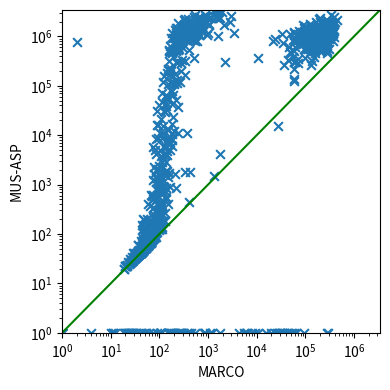

Python code for this plot: (Note: this script raises an exception after producing the figure.)
import matplotlib.pyplot as plt
import numpy as np

marco =  [(1947835, 346698), (60, 47), (32, 31), (1764122, 347359), (1039633, 1600), (533557, 222850), (59, 45), (1203656, 586), (56, 53), (1720263, 616), (25, 24), (1446370, 217), (964759, 242630), (20, 19), (1115767, 227), (1441917, 137723), (1156672, 221698), (602291, 254349), (1499518, 105798), (1547873, 162617), (1351, 87), (0, 0), (222, 75), (15525, 117), (73, 67), (77, 52), (52, 43), (77, 57), (1421897, 285), (85, 73), (888, 163), (785660, 278242), (0, 42553), (83, 72), (38515, 140), (1825, 426), (71, 65), (1663, 208), (40, 39), (49, 48), (38, 37), (22, 21), (42, 41), (106, 86), (672912, 203765), (582453, 247208), (452346, 179), (618960, 61610), (2453196, 515), (0, 1), (2321094, 634), (42, 39), (33, 31), (29, 27), (57, 52), (857, 217), (70, 61), (1049368, 233), (1088912, 299798), (1248963, 211831), (1184445, 229), (2379, 100), (0, 164), (141, 75), (1362943, 298), (55, 54), (2589015, 922), (549897, 267453), (226, 96), (38, 37), (453164, 159769), (31, 25), (51, 46), (1729945, 332), (915967, 250), (1349840, 261710), (258, 111), (107497, 152), (65554, 138), (74, 57), (39, 38), (87, 51), (64078, 190), (93, 64), (2307948, 204229), (20, 19), (35, 30), (46, 37), (2269, 77), (79, 49), (761336, 167816), (1364789, 213), (1033719, 312427), (723322, 280), (1023885, 190123), (30, 29), (215241, 172), (0, 1), (751, 112), (42, 40), (52, 50), (0, 43830), (1114460, 273063), (503120, 160), (996337, 299046), (57, 44), (24, 22), (565501, 137516), (1771163, 372515), (33, 31), (314073, 231), (1129736, 596), (998284, 328201), (2384798, 1757), (55, 51), (2509602, 1479), (1221374, 331), (1163554, 296537), (42, 29), (1596, 133), (7571, 157), (36, 32), (0, 12), (30, 29), (37, 36), (0, 15688), (70, 66), (1547030, 372), (42, 41), (683968, 246442), (1501230, 312541), (1071832, 277860), (787991, 21289), (1886398, 887), (509343, 211204), (1161473, 59616), (73, 61), (810895, 185506), (0, 0), (5663, 73), (123208, 59504), (77156, 177), (50, 45), (526, 89), (90, 55), (1176539, 99387), (8834, 147), (0, 58871), (1836248, 491), (52, 43), (1795399, 125943), (47, 44), (0, 274), (4165, 1801), (38, 34), (537315, 158), (1922493, 409915), (0, 110), (0, 52511), (11248, 236), (47, 43), (1768, 132), (611301, 154715), (78794, 178), (1095225, 284351), (496909, 282816), (75, 65), (1241236, 739), (43, 42), (107, 54), (28, 26), (0, 60), (885212, 252419), (154, 85), (1191816, 336), (81, 56), (52, 52), (55, 53), (135, 75), (63, 58), (44, 43), (1386473, 328278), (700775, 138200), (40279, 97), (0, 4), (410, 153), (548726, 124912), (1086693, 69179), (1500526, 93911), (97, 83), (1110378, 47625), (549, 79), (1848, 142), (49, 47), (835474, 484), (747006, 95582), (59, 36), (389, 113), (917783, 116116), (765884, 213587), (0, 26), (168, 59), (862649, 56074), (174708, 162), (518967, 96818), (1376773, 277330), (1565149, 351199), (167573, 343), (822757, 269), (119882, 117), (1934659, 403), (563943, 252), (0, 103), (234, 80), (1177257, 274), (1221122, 301546), (51, 50), (0, 0), (879231, 337), (66, 57), (2457802, 640), (971779, 99478), (1235532, 327), (300097, 58161), (1358, 110), (2074081, 583), (1118420, 234113), (335, 74), (37839, 241), (83, 73), (1743740, 784), (1089012, 299), (69, 68), (209, 100), (745684, 220), (1182, 101), (199234, 177), (1546973, 280209), (2652297, 536), (295266, 226), (88, 80), (780145, 214107), (0, 549), (137, 112), (3923, 146), (1044477, 167257), (351119, 70071), (1248015, 59579), (775446, 286048), (1164940, 179), (1015502, 227564), (857440, 230), (2503293, 1114), (228, 100), (1396445, 147854), (1772533, 330842), (118391, 269), (725487, 287), (317, 106), (67, 62), (181, 111), (59, 36), (59, 58), (1214, 99), (54, 51), (35, 27), (1188638, 195761), (132817, 233), (110, 90), (1063630, 244), (40, 39), (71, 63), (77, 72), (48, 47), (320095, 154), (101, 57), (3125108, 1622), (0, 445), (955244, 103586), (1739012, 366997), (12614, 149), (65, 53), (58, 53), (264, 103), (728793, 34936), (820536, 212774), (482, 84), (167, 112), (854871, 254875), (595, 94), (601463, 45474), (1233853, 234292), (498589, 218), (0, 30784), (41, 35), (0, 109), (40, 39), (54, 48), (2109, 94), (204, 90), (1166189, 215615), (0, 22), (7389, 135), (2404299, 1077), (43, 41), (954706, 167883), (0, 40), (494571, 59576), (3777, 108), (52, 52), (758290, 57898), (91, 77), (41, 40), (0, 29845), (165, 72), (110, 48), (0, 62748), (1238499, 226243), (28, 27), (2168490, 274745), (1442, 149), (1301716, 92159), (1865909, 256757), (45, 43), (1009694, 376), (1211, 73), (0, 25), (1713876, 270358), (71, 59), (5014, 163), (1228444, 373406), (0, 74), (1754933, 515), (934101, 210), (148, 59), (1055860, 188957), (303824, 60913), (527119, 222712), (29456, 133), (3161021, 1926), (1665346, 314), (65, 65), (619862, 240), (1433194, 187854), (22, 20), (0, 0), (1699705, 369866), (0, 270), (7830, 178), (40, 39), (0, 24), (55, 48), (928885, 218348), (122, 43), (1836621, 229210), (1422841, 162213), (135, 103), (127, 52), (1442210, 317), (42, 40), (49, 45), (37, 35), (70, 61), (872222, 140024), (366305, 97770), (39, 38), (62, 58), (970089, 266588), (1365518, 264112), (1679181, 504), (925410, 291896), (45, 42), (485450, 126855), (155, 43), (0, 178), (52, 50), (529569, 397), (2544030, 2908), (2332140, 1157), (4998, 103), (5661, 135), (0, 204), (36, 34), (603752, 239), (0, 33593), (805, 85), (1562792, 174405), (59, 48), (2428328, 388017), (2221476, 386), (1335185, 248998), (0, 29407), (1296461, 221522), (1849067, 763), (0, 6402), (159866, 173), (789432, 223910), (39, 38), (47, 44), (1636883, 473), (629, 74), (574, 97), (44, 42), (42, 38), (596356, 229444), (674566, 258376), (512065, 200694), (1418019, 249349), (1589447, 556), (563898, 92585), (641281, 143320), (1646, 122), (66, 60), (593258, 201529), (1218966, 591), (0, 48), (38, 37), (68, 48), (41, 40), (6595, 159), (0, 9180), (856, 140), (383996, 147901), (57, 44), (263777, 36552), (1808475, 336779), (223, 104), (1906898, 245), (13340, 151), (830496, 233087), (407, 57), (730845, 231), (47, 43), (1157585, 3466), (1094993, 32631), (0, 401), (52, 45), (803021, 203908), (35, 33), (992898, 106874), (1706999, 2137), (500240, 153035), (1077513, 214889), (548746, 112672), (79, 67), (63, 52), (1147862, 465), (11243, 375), (879, 125), (599409, 132527), (1184902, 304181), (1706828, 303005), (806130, 244266), (967888, 282550), (519629, 246), (1645100, 451), (68, 50), (1774499, 1060), (78, 46), (66, 62), (11113, 118), (1263233, 491), (1293421, 391274), (159802, 123), (1355676, 328519), (1974399, 2782), (859613, 66650), (36, 35), (2459972, 1641), (914281, 224), (800365, 281355), (1600115, 292762), (31, 30), (37, 36), (183698, 141), (1047102, 280), (12405, 198), (1406199, 307318), (21620, 110), (1163528, 295), (30, 28), (1189496, 976), (283301, 71462), (59, 56), (4275, 133), (67, 62), (261, 128), (1017, 95), (638911, 233), (239, 94), (824523, 105850), (1921733, 168121), (116192, 171), (1770386, 247877), (55, 49), (156, 90), (1225120, 282402), (1624, 78), (94, 77), (173, 74), (507, 140), (70, 53), (46, 45), (940514, 264059), (147, 48), (1168290, 255993), (217148, 153), (946894, 273), (1766643, 688), (446, 398), (126, 47), (559498, 219), (68, 46), (903629, 424), (1054460, 930), (1577110, 341419), (51, 47), (65, 60), (1450105, 324083), (42, 40), (1196516, 282992), (10815, 185), (53, 50), (0, 23), (820273, 366023), (1177818, 146229), (1133741, 340275), (42, 42), (64, 57), (705746, 105871), (1453034, 693), (2129893, 729), (310702, 136286), (268227, 131056), (34, 32), (1269, 106), (78, 69), (1041387, 419), (54, 48), (54, 53), (906076, 23354), (388147, 189), (569479, 228539), (692589, 88877), (0, 28), (97, 54), (1070331, 139672), (109, 62), (0, 243), (1153536, 480), (1520762, 326592), (371780, 10775), (56, 41), (1737504, 324715), (530415, 192216), (45, 37), (63, 61), (1661577, 90290), (1520771, 137107), (1422011, 320), (202, 77), (50, 44), (1212776, 199863), (452, 102), (59, 53), (311, 86), (0, 0), (45, 39), (64, 61), (41, 33), (308462, 2245), (358, 109), (2133910, 326), (57, 43), (44, 42), (112683, 230), (8993, 119), (2251899, 194123), (1501703, 329), (894021, 324), (26, 25), (108, 61), (847, 109), (219, 110), (317, 100), (1337871, 469), (0, 175), (1223620, 262485), (997111, 339), (1714, 161), (15950, 91), (63, 53), (2448907, 698), (77, 67), (117, 77), (0, 31), (1116945, 348110), (78, 68), (72, 60), (1573467, 341), (38, 37), (45, 44), (83, 76), (0, 265), (1951, 85), (792004, 235), (840454, 196719), (128, 45), (22, 21), (1804393, 393671), (0, 93498), (129, 73), (802205, 602), (881575, 103090), (2270640, 339), (1194997, 294), (2699577, 1537), (1333914, 168539), (0, 852), (715919, 73681), (33, 32), (340, 75), (738756, 240), (0, 32909), (149, 75), (183, 130), (1832624, 567), (2920, 138), (67, 67), (105, 47), (192, 49), (1138179, 238755), (0, 1076), (1180493, 374017), (1282741, 225), (0, 306), (488631, 47765), (289436, 277), (817, 107), (1193687, 297997), (901981, 206745), (785852, 245628), (78, 64), (1104, 87), (68, 66), (143, 81), (56, 49), (1480, 108), (26, 25), (0, 29), (806812, 228), (84, 78), (1998234, 401), (56143, 147), (1112907, 133255), (59, 57), (64, 62), (0, 0), (484850, 180), (8874, 114), (1268853, 747), (4842, 142), (4189, 85), (174, 86), (0, 104), (39, 37), (0, 7901), (636342, 108109), (800176, 215996), (36, 34), (57, 47), (129, 113), (23838, 191), (1278406, 624), (1010902, 78195), (811513, 127046), (1287467, 73014), (1031544, 288), (1021883, 213460), (1387905, 374325), (36, 33), (744297, 232), (68, 63), (36, 35), (76, 71), (1038656, 330504), (1194483, 224), (80, 61), (390713, 54748), (56873, 151), (0, 1738), (923552, 195), (906702, 305751), (205, 46), (60, 57), (513778, 214978), (869755, 239202), (1729142, 178680), (1134108, 663), (84, 53), (1596403, 98139), (1756539, 406), (211964, 150), (8961, 171), (1713597, 230475), (1898950, 301049), (54, 49), (819008, 199997), (1055693, 639), (34, 31), (931467, 307206), (79, 65), (172, 61), (37, 36), (808469, 546), (1901174, 291167), (1830, 335), (0, 149), (47, 46), (1340692, 428), (803, 97), (463206, 51895), (22, 21), (3420226, 1355), (1718391, 558), (1348622, 319), (360, 101), (201, 93), (44862, 139), (114, 72), (0, 0), (626401, 166), (28, 27), (0, 255), (0, 818), (1679485, 322), (0, 49615), (0, 10730), (1526, 1352), (739, 128), (0, 11), (71, 48), (768683, 2), (907314, 523), (54, 52), (843274, 183117), (621, 91), (0, 0), (16199, 95), (58, 57), (1041578, 196178), (43672, 178), (1299684, 592), (906275, 172), (36, 34), (928594, 197042), (118, 96), (50, 48), (60167, 136), (5930, 183), (1106, 99), (56, 54), (4959, 81), (0, 11), (49, 46), (550, 135), (39, 38), (129, 108), (0, 19), (0, 0), (2435459, 1483), (26, 24), (1148532, 259579), (851289, 171821), (873438, 271), (152, 57), (185, 117), (865166, 249324), (0, 290917), (0, 24), (38, 31), (32345, 145), (1991094, 399), (2004908, 260695), (1382825, 646), (3530, 119), (1189873, 313491), (973440, 250), (0, 91), (27, 26), (61, 51), (52, 48), (1049997, 63933), (383, 97), (374, 113), (38, 36), (1735053, 272406), (0, 376), (919, 119), (1224242, 217298), (868011, 309769), (348, 101), (97, 59), (61, 59), (0, 1209), (1335, 89), (688589, 253), (1127316, 257659), (718894, 245035), (137733, 58236), (37, 32), (166, 88), (54, 40), (44, 41), (799732, 195099), (79, 73), (39, 38), (44, 40), (1543, 100), (92, 76), (361282, 525), (57, 54), (0, 36235), (1696729, 338471), (55, 51), (22, 20), (1070798, 323001), (1481541, 735), (33, 32), (896088, 343), (1055148, 245156), (651525, 117018), (2715931, 851), (0, 33), (753300, 57661), (523135, 194), (63, 54), (1283092, 166908), (171, 68), (1044101, 72146), (1019485, 522), (113, 82), (1608534, 753), (0, 21), (56, 52), (1229210, 418), (66, 44), (1779317, 574), (0, 32354), (831195, 263400), (71, 67), (62, 54), (861494, 195225), (39, 36), (849922, 297), (72, 62), (39, 37), (828797, 372), (1110192, 215284), (1661643, 316), (1726345, 1063), (1605236, 138023), (1239591, 244101), (617, 66), (690156, 78486), (395, 102), (1506373, 232), (0, 166), (52470, 217), (1747168, 351824), (0, 10), (945873, 151000), (928780, 101399), (0, 278807), (200, 91), (2408255, 1700), (535423, 191), (492524, 164), (141, 99), (39, 37), (0, 6068), (0, 4233), (86, 84), (2276, 121), (60, 58), (116381, 198), (1231630, 200155), (939780, 247), (1105402, 181208), (320730, 341), (339686, 292), (2188517, 454495), (174593, 205), (0, 25600), (16588, 180), (99, 76), (55, 47), (1119370, 264811), (199, 55), (220959, 57488), (2896, 112), (1356997, 237489), (1505389, 352187), (558898, 301376), (56, 54), (43, 36), (0, 19790), (76, 59), (376, 97), (65, 59), (31568, 89), (41, 30), (0, 42), (30223, 126), (381, 109), (991775, 390599), (0, 26), (2726103, 340533), (3945, 127), (0, 293), (147, 77), (68, 67), (1487190, 683), (49, 48), (78, 72), (40, 36), (122, 85), (46, 45), (374, 64), (915243, 109483), (37, 35), (106593, 200), (0, 157), (888466, 152416), (96, 77), (1028344, 218), (0, 875), (0, 52), (328469, 44144), (943366, 260091), (2229678, 663), (0, 20), (1988095, 201856), (887944, 240), (500945, 189), (962646, 272736), (910, 120), (134, 96), (8893, 92), (48, 39), (129, 81), (11251, 102), (5881, 122), (15208, 27276), (78, 61), (1924, 138), (1248195, 275), (1006188, 303089), (49, 47), (29, 28), (2517364, 901), (1343147, 177703), (0, 109), (453743, 276500), (71, 42), (50, 48), (64, 57), (585873, 302), (198823, 280), (1416726, 447), (34, 32), (0, 1), (812, 111), (0, 5596), (90, 59), (104, 79), (50, 49), (1030126, 269039), (657133, 169037), (800090, 176544), (23, 22), (1160549, 259072), (515, 75), (595, 71), (954056, 109411), (42, 34), (49, 48), (0, 23895), (71026, 115), (8354, 86), (1273226, 380), (27, 23), (46370, 113), (1033678, 411)]
remus =  [(1947835, 865865), (60, 60), (32, 32), (1764122, 626799), (1039633, 198795), (533557, 674568), (59, 59), (1203656, 4148), (56, 56), (1720263, 13791), (25, 25), (1446370, 24398), (964759, 66985), (20, 20), (1115767, 3841), (1441917, 1131953), (1156672, 865466), (602291, 809362), (1499518, 714183), (1547873, 305601), (1351, 1243), (0, 25), (222, 194), (15525, 955), (73, 73), (77, 77), (52, 52), (77, 77), (1421897, 8624), (85, 85), (888, 463), (785660, 674761), (0, 51368), (83, 83), (38515, 14061), (1825, 1769), (71, 71), (1663, 1249), (40, 40), (49, 49), (38, 38), (22, 22), (42, 42), (106, 106), (672912, 1338790), (582453, 848743), (452346, 19091), (618960, 275338), (2453196, 27749), (0, 1), (2321094, 26895), (42, 42), (33, 33), (29, 29), (57, 57), (857, 841), (70, 70), (1049368, 13115), (1088912, 1226400), (1248963, 504825), (1184445, 3566), (2379, 2379), (0, 368), (141, 141), (1362943, 3546), (55, 55), (2589015, 8312), (549897, 592427), (226, 226), (38, 38), (453164, 1282284), (31, 31), (51, 51), (1729945, 10597), (915967, 11961), (1349840, 792231), (258, 258), (107497, 23285), (65554, 8009), (74, 74), (39, 39), (87, 87), (64078, 6334), (93, 93), (2307948, 1066827), (20, 20), (35, 35), (46, 46), (2269, 1345), (79, 79), (761336, 1002816), (1364789, 6399), (1033719, 1396468), (723322, 20375), (1023885, 879694), (30, 30), (215241, 37809), (0, 1), (751, 256), (42, 42), (52, 52), (0, 365457), (1114460, 1304862), (503120, 6822), (996337, 1197407), (57, 57), (24, 24), (565501, 106734), (1771163, 775751), (33, 33), (314073, 4878), (1129736, 44990), (998284, 1374896), (2384798, 8752), (55, 52), (2509602, 14254), (1221374, 17544), (1163554, 974227), (42, 42), (1596, 727), (7571, 4925), (36, 36), (0, 197), (30, 30), (37, 37), (0, 65499), (70, 70), (1547030, 21605), (42, 42), (683968, 479060), (1501230, 715495), (1071832, 12650), (787991, 591092), (1886398, 9631), (509343, 565360), (1161473, 766396), (73, 73), (810895, 457460), (0, 9), (5663, 2183), (123208, 19217), (77156, 8051), (50, 50), (526, 522), (90, 90), (1176539, 180557), (8834, 7751), (0, 390058), (1836248, 20899), (52, 52), (1795399, 287920), (47, 47), (0, 613), (4165, 4165), (38, 38), (537315, 17719), (1922493, 968122), (0, 495), (0, 10459), (11248, 2074), (47, 47), (1768, 1011), (611301, 3641), (78794, 2780), (1095225, 510499), (496909, 121329), (75, 75), (1241236, 15522), (43, 43), (107, 107), (28, 28), (0, 2335), (885212, 35682), (154, 151), (1191816, 13450), (81, 81), (52, 52), (55, 55), (135, 135), (63, 63), (44, 44), (1386473, 343117), (700775, 730099), (40279, 13621), (0, 2), (410, 288), (548726, 324934), (1086693, 630591), (1500526, 1442369), (97, 97), (1110378, 1101595), (549, 309), (1848, 1700), (49, 49), (835474, 22728), (747006, 14041), (59, 59), (389, 375), (917783, 363130), (765884, 956266), (0, 58), (168, 168), (862649, 38312), (174708, 41566), (518967, 23385), (1376773, 575406), (1565149, 909830), (167573, 19418), (822757, 11761), (119882, 26465), (1934659, 22659), (563943, 10616), (0, 253), (234, 223), (1177257, 5693), (1221122, 59006), (51, 51), (0, 7), (879231, 12562), (66, 62), (2457802, 30604), (971779, 595585), (1235532, 19105), (300097, 70955), (1358, 895), (2074081, 22757), (1118420, 367567), (335, 170), (37839, 2991), (83, 83), (1743740, 7256), (1089012, 7547), (69, 69), (209, 189), (745684, 3805), (1182, 1170), (199234, 1702), (1546973, 895594), (2652297, 115507), (295266, 19441), (88, 88), (780145, 485938), (0, 534), (137, 137), (3923, 2610), (1044477, 14313), (351119, 308054), (1248015, 370892), (775446, 924281), (1164940, 9635), (1015502, 627507), (857440, 12014), (2503293, 33523), (228, 182), (1396445, 776412), (1772533, 1495239), (118391, 1308), (725487, 7815), (317, 317), (67, 67), (181, 147), (59, 59), (59, 59), (1214, 323), (54, 54), (35, 35), (1188638, 306133), (132817, 10918), (110, 110), (1063630, 11986), (40, 40), (71, 71), (77, 77), (48, 48), (320095, 8907), (101, 101), (3125108, 17228), (0, 2473), (955244, 35528), (1739012, 1239846), (12614, 1626), (65, 65), (58, 58), (264, 204), (728793, 47009), (820536, 958522), (482, 449), (167, 145), (854871, 1231777), (595, 349), (601463, 731630), (1233853, 427613), (498589, 10149), (0, 626439), (41, 41), (0, 151), (40, 40), (54, 54), (2109, 974), (204, 204), (1166189, 1106308), (0, 100), (7389, 2124), (2404299, 23949), (43, 43), (954706, 734982), (0, 148), (494571, 1598598), (3777, 2163), (52, 52), (758290, 40779), (91, 91), (41, 41), (0, 130436), (165, 165), (110, 110), (0, 703070), (1238499, 1205512), (28, 28), (2168490, 963370), (1442, 1442), (1301716, 776171), (1865909, 751649), (45, 45), (1009694, 9770), (1211, 346), (0, 79), (1713876, 1239564), (71, 71), (5014, 3536), (1228444, 416002), (0, 197), (1754933, 12245), (934101, 5667), (148, 148), (1055860, 240785), (303824, 5452), (527119, 798334), (29456, 3561), (3161021, 14406), (1665346, 30071), (65, 65), (619862, 7058), (1433194, 397778), (22, 22), (0, 0), (1699705, 1081769), (0, 473), (7830, 1714), (40, 40), (0, 76), (55, 55), (928885, 502990), (122, 122), (1836621, 799015), (1422841, 1347765), (135, 135), (127, 127), (1442210, 11750), (42, 42), (49, 49), (37, 37), (70, 70), (872222, 1291784), (366305, 673315), (39, 39), (62, 62), (970089, 430091), (1365518, 915786), (1679181, 24523), (925410, 1143826), (45, 45), (485450, 1155038), (155, 155), (0, 9856), (52, 52), (529569, 41297), (2544030, 18730), (2332140, 42841), (4998, 559), (5661, 1778), (0, 334), (36, 36), (603752, 22315), (0, 187477), (805, 401), (1562792, 3685), (59, 59), (2428328, 1041117), (2221476, 20853), (1335185, 1111139), (0, 521428), (1296461, 825855), (1849067, 12245), (0, 33294), (159866, 4743), (789432, 645890), (39, 39), (47, 47), (1636883, 29427), (629, 589), (574, 574), (44, 44), (42, 42), (596356, 780516), (674566, 1918), (512065, 646569), (1418019, 1072264), (1589447, 26126), (563898, 738826), (641281, 480449), (1646, 1456), (66, 66), (593258, 747923), (1218966, 15718), (0, 193), (38, 38), (68, 68), (41, 41), (6595, 2934), (0, 32181), (856, 856), (383996, 603932), (57, 57), (263777, 583726), (1808475, 917325), (223, 223), (1906898, 2832), (13340, 10871), (830496, 788011), (407, 407), (730845, 9343), (47, 47), (1157585, 36556), (1094993, 130110), (0, 692), (52, 52), (803021, 1935), (35, 35), (992898, 598026), (1706999, 12648), (500240, 154385), (1077513, 6868), (548746, 445320), (79, 79), (63, 63), (1147862, 10509), (11243, 10563), (879, 868), (599409, 516), (1184902, 948305), (1706828, 862282), (806130, 688459), (967888, 655243), (519629, 7990), (1645100, 2142), (68, 66), (1774499, 5188), (78, 78), (66, 66), (11113, 5192), (1263233, 34011), (1293421, 1055599), (159802, 6310), (1355676, 707789), (1974399, 6740), (859613, 309999), (36, 36), (2459972, 13426), (914281, 5426), (800365, 221193), (1600115, 704994), (31, 31), (37, 37), (183698, 35286), (1047102, 12173), (12405, 1013), (1406199, 605125), (21620, 12316), (1163528, 8866), (30, 30), (1189496, 13471), (283301, 1056237), (59, 59), (4275, 2712), (67, 67), (261, 261), (1017, 514), (638911, 10676), (239, 239), (824523, 654899), (1921733, 803238), (116192, 1923), (1770386, 692691), (55, 55), (156, 156), (1225120, 358554), (1624, 982), (94, 94), (173, 173), (507, 267), (70, 70), (46, 46), (940514, 551569), (147, 121), (1168290, 753580), (217148, 7752), (946894, 6939), (1766643, 11605), (446, 446), (126, 126), (559498, 17332), (68, 68), (903629, 6208), (1054460, 22171), (1577110, 1063701), (51, 51), (65, 65), (1450105, 1176614), (42, 42), (1196516, 539723), (10815, 560), (53, 53), (0, 25), (820273, 1427062), (1177818, 585000), (1133741, 1058208), (42, 42), (64, 64), (705746, 37047), (1453034, 6342), (2129893, 9360), (310702, 38443), (268227, 44034), (34, 34), (1269, 871), (78, 78), (1041387, 75014), (54, 54), (54, 54), (906076, 745332), (388147, 12247), (569479, 1141138), (692589, 2058), (0, 71), (97, 97), (1070331, 1108558), (109, 109), (0, 352), (1153536, 18381), (1520762, 688483), (371780, 1416316), (56, 56), (1737504, 456594), (530415, 563297), (45, 45), (63, 63), (1661577, 625387), (1520771, 93649), (1422011, 12669), (202, 202), (50, 50), (1212776, 423072), (452, 388), (59, 59), (311, 302), (0, 69), (45, 45), (64, 64), (41, 41), (308462, 471197), (358, 286), (2133910, 75943), (57, 57), (44, 44), (112683, 7013), (8993, 6798), (2251899, 883239), (1501703, 8289), (894021, 6458), (26, 26), (108, 108), (847, 391), (219, 200), (317, 153), (1337871, 19872), (0, 321), (1223620, 1006682), (997111, 93391), (1714, 1714), (15950, 3738), (63, 62), (2448907, 54206), (77, 77), (117, 115), (0, 309), (1116945, 483077), (78, 78), (72, 72), (1573467, 16561), (38, 38), (45, 45), (83, 83), (0, 769), (1951, 1903), (792004, 20932), (840454, 978865), (128, 128), (22, 22), (1804393, 863118), (0, 103419), (129, 129), (802205, 74654), (881575, 8693), (2270640, 72967), (1194997, 48030), (2699577, 27519), (1333914, 873051), (0, 102), (715919, 889381), (33, 33), (340, 178), (738756, 45689), (0, 4979), (149, 119), (183, 179), (1832624, 8424), (2920, 1853), (67, 67), (105, 105), (192, 186), (1138179, 554170), (0, 639), (1180493, 96483), (1282741, 10499), (0, 728), (488631, 759), (289436, 70290), (817, 817), (1193687, 1210580), (901981, 669707), (785852, 723002), (78, 78), (1104, 629), (68, 68), (143, 111), (56, 56), (1480, 1307), (26, 26), (0, 58), (806812, 37654), (84, 84), (1998234, 13226), (56143, 11136), (1112907, 342415), (59, 59), (64, 64), (0, 17), (484850, 13264), (8874, 762), (1268853, 10574), (4842, 2880), (4189, 3369), (174, 174), (0, 157), (39, 39), (0, 984023), (636342, 45513), (800176, 642207), (36, 36), (57, 57), (129, 129), (23838, 1934), (1278406, 8152), (1010902, 963611), (811513, 1117818), (1287467, 793028), (1031544, 17159), (1021883, 1283711), (1387905, 601612), (36, 36), (744297, 4915), (68, 68), (36, 36), (76, 75), (1038656, 865398), (1194483, 12368), (80, 80), (390713, 248626), (56873, 9932), (0, 1187), (923552, 47312), (906702, 62457), (205, 205), (60, 60), (513778, 749260), (869755, 309034), (1729142, 11714), (1134108, 5141), (84, 84), (1596403, 896711), (1756539, 5133), (211964, 4724), (8961, 2364), (1713597, 824256), (1898950, 563609), (54, 54), (819008, 489955), (1055693, 32187), (34, 34), (931467, 1008766), (79, 79), (172, 172), (37, 37), (808469, 11069), (1901174, 1098105), (1830, 1830), (0, 389), (47, 47), (1340692, 13243), (803, 716), (463206, 342595), (22, 22), (3420226, 15229), (1718391, 22888), (1348622, 7172), (360, 360), (201, 163), (44862, 283), (114, 114), (0, 4), (626401, 8693), (28, 28), (0, 322), (0, 575), (1679485, 30168), (0, 314603), (0, 15384), (1526, 1526), (739, 566), (0, 124), (71, 71), (768683, 220), (907314, 63161), (54, 54), (843274, 722512), (621, 346), (0, 21), (16199, 8448), (58, 58), (1041578, 622087), (43672, 1050), (1299684, 29111), (906275, 15729), (36, 36), (928594, 748962), (118, 118), (50, 50), (60167, 10915), (5930, 1362), (1106, 271), (56, 56), (4959, 895), (0, 113), (49, 48), (550, 550), (39, 39), (129, 129), (0, 150), (0, 0), (2435459, 17834), (26, 26), (1148532, 1480510), (851289, 574169), (873438, 5250), (152, 152), (185, 185), (865166, 954269), (0, 1119450), (0, 134), (38, 38), (32345, 9327), (1991094, 24329), (2004908, 979266), (1382825, 8337), (3530, 808), (1189873, 355031), (973440, 18787), (0, 592), (27, 27), (61, 61), (52, 52), (1049997, 733577), (383, 293), (374, 374), (38, 38), (1735053, 1126275), (0, 709), (919, 333), (1224242, 813397), (868011, 4519), (348, 277), (97, 97), (61, 61), (0, 3545), (1335, 861), (688589, 44749), (1127316, 8237), (718894, 1105930), (137733, 24104), (37, 37), (166, 166), (54, 54), (44, 44), (799732, 929515), (79, 79), (39, 39), (44, 44), (1543, 1184), (92, 92), (361282, 90503), (57, 57), (0, 2059), (1696729, 1445103), (55, 55), (22, 22), (1070798, 827145), (1481541, 17405), (33, 33), (896088, 24923), (1055148, 7817), (651525, 86147), (2715931, 72645), (0, 226), (753300, 915946), (523135, 31595), (63, 63), (1283092, 998201), (171, 171), (1044101, 518298), (1019485, 64187), (113, 113), (1608534, 14998), (0, 130), (56, 56), (1229210, 6029), (66, 66), (1779317, 4867), (0, 24239), (831195, 646600), (71, 71), (62, 62), (861494, 113525), (39, 39), (849922, 23881), (72, 68), (39, 39), (828797, 7339), (1110192, 398909), (1661643, 25402), (1726345, 14995), (1605236, 592486), (1239591, 1548868), (617, 501), (690156, 748077), (395, 291), (1506373, 48562), (0, 3541), (52470, 2940), (1747168, 260288), (0, 46), (945873, 389559), (928780, 1220345), (0, 1055526), (200, 151), (2408255, 15982), (535423, 12652), (492524, 14658), (141, 141), (39, 39), (0, 9741), (0, 56556), (86, 86), (2276, 629), (60, 60), (116381, 4680), (1231630, 1445), (939780, 91468), (1105402, 940), (320730, 17157), (339686, 11752), (2188517, 1695), (174593, 4041), (0, 17408), (16588, 7414), (99, 99), (55, 55), (1119370, 7451), (199, 199), (220959, 22540), (2896, 779), (1356997, 977009), (1505389, 1320908), (558898, 15113), (56, 56), (43, 43), (0, 10405), (76, 76), (376, 376), (65, 65), (31568, 2533), (41, 41), (0, 220), (30223, 8117), (381, 208), (991775, 919206), (0, 80), (2726103, 765339), (3945, 1925), (0, 390), (147, 101), (68, 68), (1487190, 40334), (49, 49), (78, 78), (40, 40), (122, 122), (46, 46), (374, 287), (915243, 959782), (37, 37), (106593, 12819), (0, 271), (888466, 5280), (96, 94), (1028344, 20252), (0, 5164), (0, 233), (328469, 377), (943366, 981794), (2229678, 6678), (0, 90), (1988095, 833840), (887944, 24015), (500945, 3604), (962646, 24516), (910, 894), (134, 134), (8893, 3630), (48, 48), (129, 129), (11251, 3627), (5881, 4830), (15208, 84251), (78, 74), (1924, 1563), (1248195, 36630), (1006188, 6577), (49, 49), (29, 29), (2517364, 26731), (1343147, 453669), (0, 247), (453743, 713301), (71, 71), (50, 50), (64, 64), (585873, 8491), (198823, 14645), (1416726, 20035), (34, 34), (0, 1), (812, 278), (0, 6388), (90, 78), (104, 103), (50, 50), (1030126, 952166), (657133, 828085), (800090, 448183), (23, 23), (1160549, 785723), (515, 515), (595, 594), (954056, 536313), (42, 42), (49, 48), (0, 380462), (71026, 13317), (8354, 4763), (1273226, 7507), (27, 27), (46370, 2798), (1033678, 16510)]
tome =  [(1947835, 156243), (60, 57), (32, 32), (1764122, 22077), (1039633, 141849), (533557, 62689), (59, 59), (1203656, 1296), (56, 56), (1720263, 1777), (25, 25), (1446370, 18352), (964759, 16172), (20, 20), (1115767, 254), (1441917, 101597), (1156672, 122994), (602291, 133358), (1499518, 123281), (1547873, 37786), (1351, 160), (0, 36), (222, 108), (15525, 228), (73, 73), (77, 73), (52, 52), (77, 70), (1421897, 322), (85, 83), (888, 241), (785660, 49573), (0, 18840), (83, 82), (38515, 1817), (1825, 1348), (71, 68), (1663, 350), (40, 39), (49, 49), (38, 38), (22, 22), (42, 42), (106, 100), (672912, 143231), (582453, 128146), (452346, 450), (618960, 125435), (2453196, 2615), (0, 1), (2321094, 3242), (42, 42), (33, 33), (29, 29), (57, 53), (857, 535), (70, 70), (1049368, 1033), (1088912, 192495), (1248963, 40701), (1184445, 259), (2379, 381), (0, 803), (141, 121), (1362943, 1078), (55, 55), (2589015, 1466), (549897, 140342), (226, 177), (38, 38), (453164, 113933), (31, 31), (51, 51), (1729945, 630), (915967, 535), (1349840, 1106), (258, 258), (107497, 1131), (65554, 526), (74, 72), (39, 39), (87, 76), (64078, 219), (93, 81), (2307948, 121957), (20, 20), (35, 35), (46, 46), (2269, 110), (79, 77), (761336, 32166), (1364789, 223), (1033719, 1709), (723322, 246), (1023885, 104661), (30, 30), (215241, 3929), (0, 1), (751, 134), (42, 42), (52, 52), (0, 10078), (1114460, 107987), (503120, 325), (996337, 131911), (57, 57), (24, 24), (565501, 94802), (1771163, 94350), (33, 33), (314073, 414), (1129736, 11454), (998284, 137357), (2384798, 3815), (55, 49), (2509602, 1959), (1221374, 1391), (1163554, 53288), (42, 42), (1596, 123), (7571, 483), (36, 36), (0, 216), (30, 30), (37, 37), (0, 5904), (70, 70), (1547030, 457), (42, 42), (683968, 60959), (1501230, 112402), (1071832, 11930), (787991, 76867), (1886398, 332), (509343, 120988), (1161473, 12200), (73, 73), (810895, 125677), (0, 6), (5663, 299), (123208, 23975), (77156, 209), (50, 49), (526, 485), (90, 74), (1176539, 140784), (8834, 3475), (0, 3566), (1836248, 1138), (52, 51), (1795399, 102894), (47, 47), (0, 4543), (4165, 4165), (38, 38), (537315, 678), (1922493, 18736), (0, 3008), (0, 16747), (11248, 672), (47, 47), (1768, 490), (611301, 155351), (78794, 245), (1095225, 146104), (496909, 129127), (75, 75), (1241236, 1513), (43, 43), (107, 64), (28, 28), (0, 112145), (885212, 148776), (154, 116), (1191816, 461), (81, 76), (52, 51), (55, 55), (135, 125), (63, 63), (44, 44), (1386473, 140975), (700775, 142850), (40279, 266), (0, 2), (410, 189), (548726, 106094), (1086693, 94544), (1500526, 155482), (97, 82), (1110378, 126113), (549, 219), (1848, 114), (49, 49), (835474, 3788), (747006, 84715), (59, 59), (389, 134), (917783, 10622), (765884, 133463), (0, 136), (168, 81), (862649, 35681), (174708, 2283), (518967, 1566), (1376773, 36324), (1565149, 251360), (167573, 3542), (822757, 370), (119882, 1248), (1934659, 442), (563943, 812), (0, 448), (234, 144), (1177257, 846), (1221122, 1640), (51, 51), (0, 8), (879231, 478), (66, 62), (2457802, 1536), (971779, 120292), (1235532, 782), (300097, 4875), (1358, 206), (2074081, 472), (1118420, 112365), (335, 100), (37839, 271), (83, 78), (1743740, 7402), (1089012, 855), (69, 68), (209, 98), (745684, 445), (1182, 612), (199234, 518), (1546973, 86640), (2652297, 3929), (295266, 2368), (88, 88), (780145, 25007), (0, 4201), (137, 116), (3923, 152), (1044477, 6609), (351119, 117730), (1248015, 133075), (775446, 141955), (1164940, 282), (1015502, 26247), (857440, 299), (2503293, 3389), (228, 117), (1396445, 120114), (1772533, 162957), (118391, 269), (725487, 917), (317, 81), (67, 67), (181, 137), (59, 59), (59, 59), (1214, 90), (54, 52), (35, 35), (1188638, 19418), (132817, 727), (110, 108), (1063630, 640), (40, 40), (71, 71), (77, 75), (48, 48), (320095, 1087), (101, 67), (3125108, 2096), (0, 5520), (955244, 143283), (1739012, 59194), (12614, 325), (65, 65), (58, 58), (264, 112), (728793, 13938), (820536, 130552), (482, 121), (167, 112), (854871, 10246), (595, 116), (601463, 149714), (1233853, 3231), (498589, 191), (0, 5944), (41, 41), (0, 166), (40, 40), (54, 54), (2109, 111), (204, 179), (1166189, 131171), (0, 332), (7389, 306), (2404299, 5747), (43, 43), (954706, 110431), (0, 455), (494571, 163661), (3777, 292), (52, 49), (758290, 13262), (91, 85), (41, 41), (0, 5278), (165, 155), (110, 94), (0, 1635), (1238499, 113789), (28, 28), (2168490, 156745), (1442, 236), (1301716, 201746), (1865909, 4945), (45, 45), (1009694, 687), (1211, 150), (0, 129), (1713876, 99588), (71, 61), (5014, 1546), (1228444, 16062), (0, 1386), (1754933, 962), (934101, 246), (148, 114), (1055860, 121441), (303824, 23856), (527119, 127125), (29456, 509), (3161021, 12281), (1665346, 937), (65, 64), (619862, 492), (1433194, 107449), (22, 22), (0, 0), (1699705, 177583), (0, 386), (7830, 187), (40, 40), (0, 154), (55, 55), (928885, 112573), (122, 122), (1836621, 28038), (1422841, 16844), (135, 111), (127, 127), (1442210, 455), (42, 42), (49, 48), (37, 37), (70, 65), (872222, 87844), (366305, 131295), (39, 39), (62, 62), (970089, 91839), (1365518, 140189), (1679181, 1208), (925410, 24075), (45, 45), (485450, 130617), (155, 147), (0, 52671), (52, 51), (529569, 3698), (2544030, 13469), (2332140, 818), (4998, 139), (5661, 223), (0, 1521), (36, 36), (603752, 1372), (0, 4735), (805, 196), (1562792, 2860), (59, 53), (2428328, 68550), (2221476, 1540), (1335185, 2281), (0, 2253), (1296461, 1423), (1849067, 961), (0, 3625), (159866, 302), (789432, 76502), (39, 39), (47, 46), (1636883, 931), (629, 280), (574, 574), (44, 44), (42, 42), (596356, 35993), (674566, 139082), (512065, 86305), (1418019, 146626), (1589447, 2336), (563898, 1817), (641281, 145443), (1646, 180), (66, 61), (593258, 131121), (1218966, 935), (0, 685), (38, 38), (68, 68), (41, 41), (6595, 217), (0, 3596), (856, 132), (383996, 135883), (57, 54), (263777, 54471), (1808475, 3633), (223, 111), (1906898, 334), (13340, 1262), (830496, 66004), (407, 289), (730845, 835), (47, 45), (1157585, 7353), (1094993, 144787), (0, 2807), (52, 52), (803021, 52812), (35, 35), (992898, 148829), (1706999, 7255), (500240, 162703), (1077513, 119290), (548746, 7484), (79, 79), (63, 61), (1147862, 680), (11243, 2289), (879, 544), (599409, 7719), (1184902, 214505), (1706828, 89329), (806130, 121240), (967888, 154015), (519629, 1305), (1645100, 3903), (68, 63), (1774499, 1183), (78, 78), (66, 64), (11113, 353), (1263233, 435), (1293421, 203122), (159802, 140), (1355676, 115064), (1974399, 5314), (859613, 17259), (36, 36), (2459972, 14195), (914281, 736), (800365, 2297), (1600115, 176619), (31, 31), (37, 37), (183698, 315), (1047102, 950), (12405, 192), (1406199, 75428), (21620, 331), (1163528, 513), (30, 30), (1189496, 5148), (283301, 129531), (59, 58), (4275, 334), (67, 58), (261, 148), (1017, 154), (638911, 394), (239, 112), (824523, 6082), (1921733, 84165), (116192, 238), (1770386, 99095), (55, 54), (156, 99), (1225120, 78341), (1624, 174), (94, 88), (173, 93), (507, 171), (70, 60), (46, 46), (940514, 135985), (147, 83), (1168290, 119675), (217148, 565), (946894, 505), (1766643, 942), (446, 446), (126, 113), (559498, 698), (68, 68), (903629, 842), (1054460, 12217), (1577110, 190718), (51, 50), (65, 63), (1450105, 173333), (42, 42), (1196516, 1700), (10815, 227), (53, 53), (0, 68), (820273, 199441), (1177818, 118731), (1133741, 10537), (42, 41), (64, 63), (705746, 9510), (1453034, 1699), (2129893, 627), (310702, 979), (268227, 54462), (34, 34), (1269, 460), (78, 70), (1041387, 591), (54, 54), (54, 54), (906076, 85872), (388147, 2264), (569479, 128620), (692589, 143119), (0, 268), (97, 95), (1070331, 119223), (109, 93), (0, 2085), (1153536, 164), (1520762, 91873), (371780, 34508), (56, 54), (1737504, 151565), (530415, 140149), (45, 45), (63, 63), (1661577, 128492), (1520771, 31997), (1422011, 543), (202, 140), (50, 50), (1212776, 116072), (452, 178), (59, 59), (311, 119), (0, 10), (45, 44), (64, 63), (41, 41), (308462, 48547), (358, 91), (2133910, 771), (57, 57), (44, 42), (112683, 425), (8993, 826), (2251899, 250348), (1501703, 1281), (894021, 517), (26, 26), (108, 108), (847, 142), (219, 152), (317, 108), (1337871, 914), (0, 1202), (1223620, 122610), (997111, 1921), (1714, 996), (15950, 218), (63, 63), (2448907, 16693), (77, 75), (117, 74), (0, 259), (1116945, 113917), (78, 73), (72, 72), (1573467, 289), (38, 38), (45, 45), (83, 81), (0, 909), (1951, 372), (792004, 2106), (840454, 115887), (128, 120), (22, 22), (1804393, 139915), (0, 10588), (129, 102), (802205, 12026), (881575, 109044), (2270640, 9692), (1194997, 1706), (2699577, 27170), (1333914, 63274), (0, 102), (715919, 55026), (33, 33), (340, 108), (738756, 3189), (0, 12919), (149, 83), (183, 139), (1832624, 459), (2920, 261), (67, 65), (105, 85), (192, 119), (1138179, 107053), (0, 24241), (1180493, 15958), (1282741, 594), (0, 1860), (488631, 136257), (289436, 8219), (817, 197), (1193687, 119990), (901981, 124072), (785852, 151391), (78, 61), (1104, 129), (68, 68), (143, 93), (56, 53), (1480, 689), (26, 26), (0, 332), (806812, 5240), (84, 80), (1998234, 847), (56143, 399), (1112907, 83261), (59, 59), (64, 62), (0, 13), (484850, 719), (8874, 181), (1268853, 539), (4842, 312), (4189, 630), (174, 137), (0, 910), (39, 39), (0, 13616), (636342, 77996), (800176, 117684), (36, 36), (57, 55), (129, 120), (23838, 257), (1278406, 1283), (1010902, 56243), (811513, 135961), (1287467, 32210), (1031544, 237), (1021883, 57695), (1387905, 181841), (36, 36), (744297, 226), (68, 65), (36, 36), (76, 75), (1038656, 189698), (1194483, 274), (80, 75), (390713, 136507), (56873, 179), (0, 46116), (923552, 3110), (906702, 9605), (205, 137), (60, 57), (513778, 131532), (869755, 101219), (1729142, 25092), (1134108, 1325), (84, 84), (1596403, 21659), (1756539, 1785), (211964, 553), (8961, 189), (1713597, 33351), (1898950, 186480), (54, 54), (819008, 129606), (1055693, 611), (34, 34), (931467, 113307), (79, 75), (172, 160), (37, 37), (808469, 2333), (1901174, 124532), (1830, 1499), (0, 1455), (47, 47), (1340692, 1990), (803, 278), (463206, 12909), (22, 22), (3420226, 2827), (1718391, 1682), (1348622, 301), (360, 192), (201, 125), (44862, 107), (114, 107), (0, 3), (626401, 251), (28, 28), (0, 1870), (0, 3936), (1679485, 451), (0, 11315), (0, 5219), (1526, 1526), (739, 185), (0, 540), (71, 70), (768683, 81), (907314, 4406), (54, 53), (843274, 42287), (621, 133), (0, 42), (16199, 722), (58, 57), (1041578, 116693), (43672, 183), (1299684, 1117), (906275, 1078), (36, 36), (928594, 113734), (118, 100), (50, 50), (60167, 316), (5930, 322), (1106, 120), (56, 56), (4959, 99), (0, 47), (49, 47), (550, 147), (39, 39), (129, 129), (0, 409), (0, 0), (2435459, 5797), (26, 26), (1148532, 89951), (851289, 126982), (873438, 502), (152, 123), (185, 158), (865166, 141455), (0, 15709), (0, 372), (38, 38), (32345, 258), (1991094, 1354), (2004908, 130746), (1382825, 1000), (3530, 191), (1189873, 3573), (973440, 403), (0, 1045), (27, 27), (61, 52), (52, 52), (1049997, 89356), (383, 171), (374, 148), (38, 38), (1735053, 37538), (0, 879), (919, 132), (1224242, 121797), (868011, 191798), (348, 156), (97, 59), (61, 60), (0, 26822), (1335, 135), (688589, 1448), (1127316, 124008), (718894, 128130), (137733, 21355), (37, 37), (166, 160), (54, 54), (44, 44), (799732, 114605), (79, 73), (39, 39), (44, 44), (1543, 161), (92, 88), (361282, 3219), (57, 57), (0, 19571), (1696729, 100674), (55, 55), (22, 22), (1070798, 55386), (1481541, 1038), (33, 33), (896088, 891), (1055148, 89876), (651525, 143819), (2715931, 3621), (0, 2172), (753300, 118521), (523135, 873), (63, 59), (1283092, 93066), (171, 105), (1044101, 163875), (1019485, 15051), (113, 90), (1608534, 3463), (0, 390), (56, 56), (1229210, 742), (66, 56), (1779317, 1511), (0, 5265), (831195, 78411), (71, 69), (62, 57), (861494, 96770), (39, 39), (849922, 1022), (72, 72), (39, 39), (828797, 1211), (1110192, 5759), (1661643, 917), (1726345, 1977), (1605236, 12759), (1239591, 144035), (617, 249), (690156, 118079), (395, 135), (1506373, 879), (0, 5231), (52470, 285), (1747168, 1490), (0, 41), (945873, 109692), (928780, 125690), (0, 8789), (200, 100), (2408255, 1394), (535423, 266), (492524, 1571), (141, 139), (39, 39), (0, 118002), (0, 15107), (86, 82), (2276, 156), (60, 60), (116381, 242), (1231630, 10274), (939780, 1128), (1105402, 27345), (320730, 4006), (339686, 908), (2188517, 396), (174593, 353), (0, 17408), (16588, 468), (99, 99), (55, 55), (1119370, 121384), (199, 199), (220959, 22042), (2896, 156), (1356997, 130892), (1505389, 788), (558898, 118213), (56, 56), (43, 43), (0, 8349), (76, 73), (376, 355), (65, 65), (31568, 127), (41, 41), (0, 335), (30223, 1318), (381, 128), (991775, 79890), (0, 258), (2726103, 121166), (3945, 251), (0, 1539), (147, 75), (68, 68), (1487190, 1313), (49, 49), (78, 73), (40, 40), (122, 116), (46, 46), (374, 177), (915243, 139940), (37, 37), (106593, 679), (0, 2071), (888466, 118087), (96, 92), (1028344, 345), (0, 7416), (0, 904), (328469, 21710), (943366, 28490), (2229678, 3487), (0, 144), (1988095, 47377), (887944, 352), (500945, 616), (962646, 15961), (910, 209), (134, 116), (8893, 419), (48, 48), (129, 114), (11251, 341), (5881, 689), (15208, 1723), (78, 73), (1924, 501), (1248195, 586), (1006188, 3220), (49, 49), (29, 29), (2517364, 2170), (1343147, 46373), (0, 1370), (453743, 77079), (71, 48), (50, 48), (64, 62), (585873, 348), (198823, 444), (1416726, 389), (34, 34), (0, 1), (812, 144), (0, 2220), (90, 72), (104, 88), (50, 50), (1030126, 137353), (657133, 120571), (800090, 9313), (23, 23), (1160549, 128952), (515, 479), (595, 506), (954056, 9210), (42, 42), (49, 49), (0, 12061), (71026, 564), (8354, 542), (1273226, 418), (27, 27), (46370, 397), (1033678, 516)]
plt.rcParams["figure.figsize"] = [4, 4]
plt.rcParams["figure.autolayout"] = True

marco_count = [_[1] if _[1] != 0 else 1 for _ in marco]
remus_count = [_[1] if _[1] != 0 else 1 for _ in remus]
tome_count = [_[1] if _[1] != 0 else 1 for _ in tome]
mus_asp_count = [_[0] if _[0] != 0 else 1 for _ in marco]

plt.scatter(marco_count, mus_asp_count, marker='x', s = 40)

xlimit = max(max(mus_asp_count), max(marco_count)) + 50
ylimit = max(max(mus_asp_count), max(marco_count)) + 50
start = 1
plt.xlabel("MARCO")
plt.ylabel("MUS-ASP")
plt.semilogx()
plt.semilogy()
plt.xlim([start, xlimit])
plt.ylim([start, ylimit])
x1, y1 = [start, max(xlimit, ylimit)], [start, max(xlimit, ylimit)]
plt.plot(x1, y1, color = 'green')
plt.savefig("solution/{0}.pdf".format("marco"), format="pdf")
plt.clf()

plt.scatter(remus_count, mus_asp_count, marker='x', s = 40)

xlimit = max(max(mus_asp_count), max(remus_count)) + 50
ylimit = max(max(mus_asp_count), max(remus_count)) + 50
plt.xlabel("ReMUS")
plt.ylabel("MUS-ASP")
plt.semilogx()
plt.semilogy()
plt.xlim([start,xlimit])
plt.ylim([start,ylimit])
x1, y1 = [start, max(xlimit, ylimit)], [start, max(xlimit, ylimit) + 50]
plt.plot(x1, y1, color = 'green')
plt.savefig("solution/{0}.pdf".format("remus"), format="pdf")
plt.clf()

plt.scatter(tome_count, mus_asp_count, marker='x', s = 40)

xlimit = max(max(mus_asp_count), max(tome_count)) + 50
ylimit = max(max(mus_asp_count), max(tome_count)) + 50
plt.xlabel("TOME")
plt.ylabel("MUS-ASP")
plt.semilogx()
plt.semilogy()
plt.xlim([start, xlimit])
plt.ylim([start, ylimit])
x1, y1 = [start, max(xlimit, ylimit)], [start, max(xlimit, ylimit)]
plt.plot(x1, y1, color = 'green')
plt.savefig("solution/{0}.pdf".format("tome"), format="pdf")
plt.clf()

